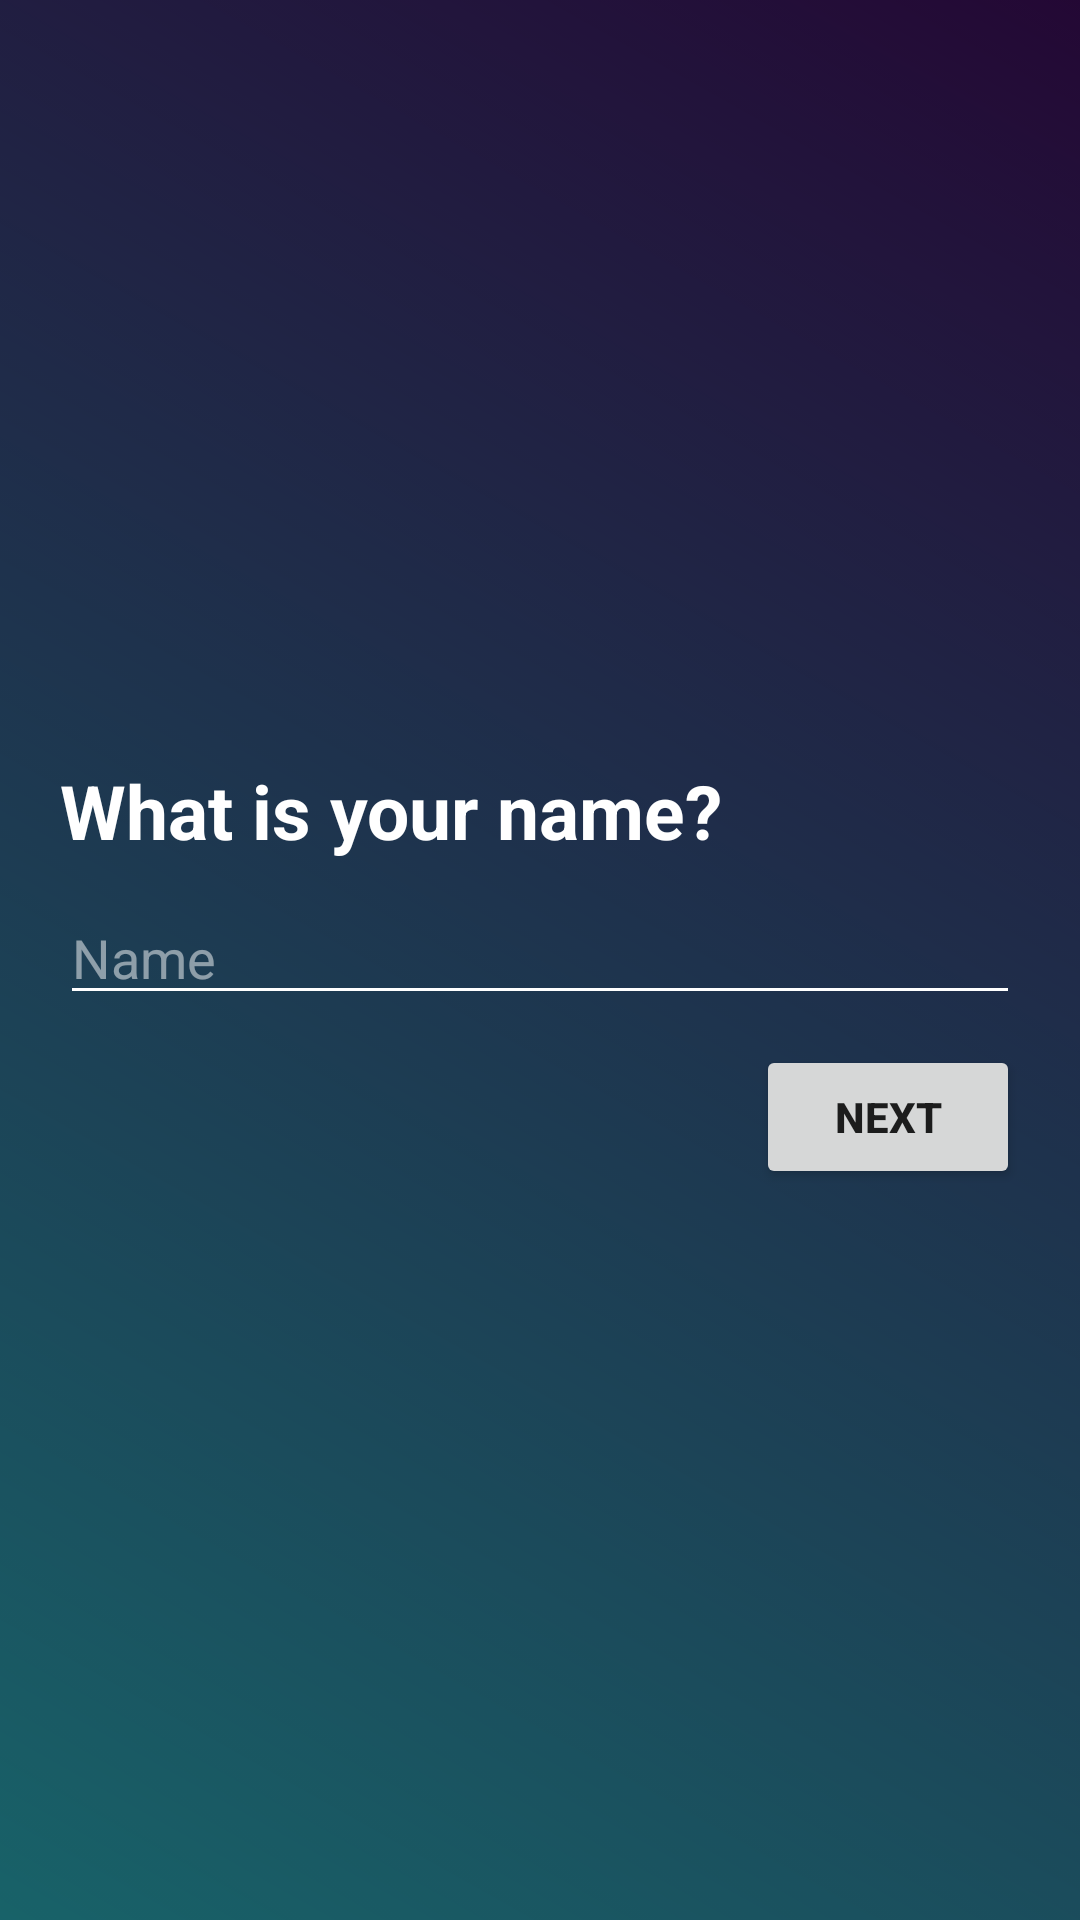

Android layout source for this screen:
<!-- AndroidManifest.xml: application theme Theme.TriviaApp.MyTheme -->
<!-- res/layout/fragment_name.xml -->
<?xml version="1.0" encoding="utf-8"?>
<FrameLayout xmlns:android="http://schemas.android.com/apk/res/android"
    xmlns:tools="http://schemas.android.com/tools"
    android:layout_width="match_parent"
    android:layout_height="match_parent"
    xmlns:app="http://schemas.android.com/apk/res-auto"
    tools:context=".fragments.NameFragment">

    <androidx.constraintlayout.widget.ConstraintLayout
        android:layout_width="match_parent"
        android:layout_height="wrap_content"
        android:layout_gravity="center"
        android:layout_margin="10dp">

        <TextView
            android:id="@+id/text"
            android:layout_width="match_parent"
            android:layout_height="wrap_content"
            android:text="@string/user_name"
            android:textSize="25sp"
            android:textStyle="bold"
            android:textColor="@color/white"
            app:layout_constraintTop_toTopOf="parent"
            app:layout_constraintStart_toStartOf="parent"
            app:layout_constraintEnd_toEndOf="parent"
            android:layout_margin="10dp"/>

        <EditText
            android:id="@+id/name"
            android:layout_width="match_parent"
            android:layout_height="wrap_content"
            android:layout_margin="10dp"
            android:hint="@string/hint_name"
            android:backgroundTint="@color/white"
            android:textColorHint="@color/white_transparent"
            android:textColor="@color/white"
            app:layout_constraintTop_toBottomOf="@id/text"/>

        <Button
            android:id="@+id/button_next"
            android:layout_width="wrap_content"
            android:layout_height="wrap_content"
            android:text="@string/button_next"
            android:layout_margin="10dp"
            app:layout_constraintTop_toBottomOf="@+id/name"
            app:layout_constraintEnd_toEndOf="parent"
            android:textStyle="bold"/>


    </androidx.constraintlayout.widget.ConstraintLayout>

</FrameLayout>
<!-- resources referenced by this layout -->
<resources>
  <color name="white">#FFFFFFFF</color>
  <color name="white_transparent">#80FFFFFF</color>
  <string name="button_next">Next</string>
  <string name="hint_name">Name</string>
  <string name="user_name">What is your name?</string>
  <style name="Theme.TriviaApp.MyTheme">
          <item name="windowActionBar">false</item>
          <item name="windowNoTitle">true</item>
          <item name="android:fitsSystemWindows">true</item>
          <item name="android:windowTranslucentStatus">true</item>
          <item name="android:windowTranslucentNavigation">true</item>
          <item name="android:windowBackground">@drawable/splash_bg</item>
      </style>
  <!-- drawable splash_bg (drawable) -->
  <?xml version="1.0" encoding="utf-8"?>
  <layer-list xmlns:android="http://schemas.android.com/apk/res/android">
      <item>
          <shape xmlns:android="http://schemas.android.com/apk/res/android" android:shape="rectangle" >
              <gradient
                  android:startColor="#30c5d2"
                  android:endColor="#471069"
                  android:angle="45"/>
              <corners
                  android:radius="0dp"/>
          </shape>
      </item>
      <item>
          <bitmap
              android:alpha="0.5"
              android:src="@drawable/splash_overlay"/>
      </item>
  </layer-list>
  <!-- drawable splash_overlay: png bitmap (drawable, 474 bytes) -->
</resources>
